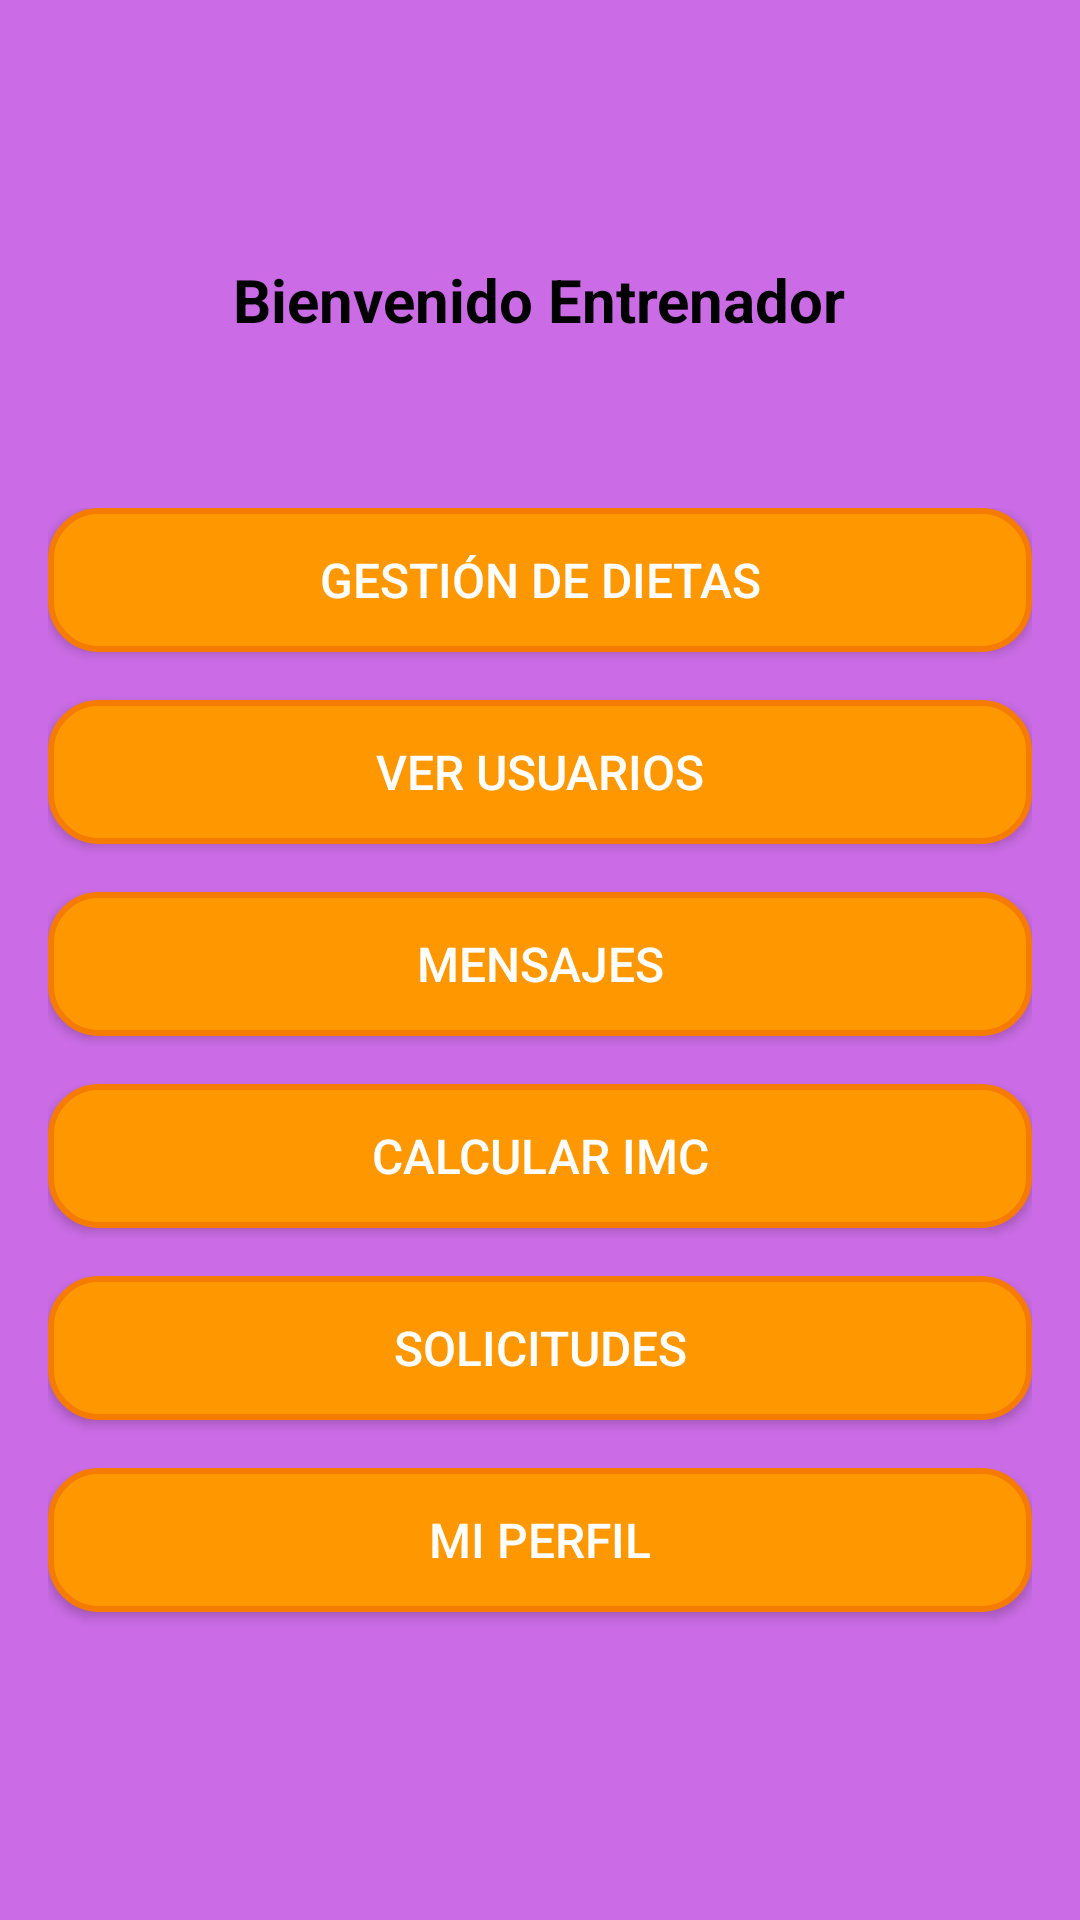

Layout XML and referenced resources for this Android screen:
<!-- AndroidManifest.xml: activity theme Theme.AppNutricion -->
<!-- res/layout/activity_trainer_base.xml -->
<?xml version="1.0" encoding="utf-8"?>
<LinearLayout xmlns:android="http://schemas.android.com/apk/res/android"
    android:layout_width="match_parent"
    android:layout_height="match_parent"
    android:orientation="vertical"
    android:gravity="center"
    android:padding="16dp"
    android:background="#cb6ce6"> 

    
    <TextView
        android:id="@+id/tvTrainerWelcome"
        android:layout_width="wrap_content"
        android:layout_height="wrap_content"
        android:text="Bienvenido Entrenador"
        android:textStyle="bold"
        android:textSize="20sp"
        android:textColor="#000000"
        android:layout_gravity="center_horizontal"
        android:layout_marginBottom="32dp" />

    
    <LinearLayout
        android:layout_width="match_parent"
        android:layout_height="wrap_content"
        android:orientation="vertical"
        android:gravity="center"
        android:layout_marginTop="24dp"
        android:layout_alignParentBottom="true">

        <Button
            android:id="@+id/btnDietManagement"
            android:layout_width="match_parent"
            android:layout_height="wrap_content"
            android:text="Gestión de Dietas"
            android:padding="12dp"
            android:textSize="16sp"
            android:textColor="#FFFFFF"
            android:background="@drawable/button_background"
            android:layout_marginBottom="16dp" />

        <Button
            android:id="@+id/btnViewUsers"
            android:layout_width="match_parent"
            android:layout_height="wrap_content"
            android:text="Ver Usuarios"
            android:padding="12dp"
            android:textSize="16sp"
            android:textColor="#FFFFFF"
            android:background="@drawable/button_background"
            android:layout_marginBottom="16dp" />

        <Button
            android:id="@+id/btnMessages"
            android:layout_width="match_parent"
            android:layout_height="wrap_content"
            android:text="Mensajes"
            android:padding="12dp"
            android:textSize="16sp"
            android:textColor="#FFFFFF"
            android:background="@drawable/button_background"
            android:layout_marginBottom="16dp" />

        <Button
            android:id="@+id/btnCalculateIMC"
            android:layout_width="match_parent"
            android:layout_height="wrap_content"
            android:text="Calcular IMC"
            android:padding="12dp"
            android:textSize="16sp"
            android:textColor="#FFFFFF"
            android:background="@drawable/button_background"
            android:layout_marginBottom="16dp" />

        <Button
            android:id="@+id/btnUserRequests"
            android:layout_width="match_parent"
            android:layout_height="wrap_content"
            android:text="Solicitudes"
            android:padding="12dp"
            android:textSize="16sp"
            android:textColor="#FFFFFF"
            android:background="@drawable/button_background"
            android:layout_marginBottom="16dp" />
        <Button
            android:id="@+id/btnMyProfile"
            android:layout_width="match_parent"
            android:layout_height="wrap_content"
            android:text="Mi Perfil"
            android:padding="12dp"
            android:textSize="16sp"
            android:textColor="#FFFFFF"
            android:background="@drawable/button_background"
            android:layout_marginBottom="16dp" />

    </LinearLayout>

</LinearLayout>
<!-- resources referenced by this layout -->
<resources>
  <!-- drawable button_background (drawable) -->
  <?xml version="1.0" encoding="utf-8"?>
  <shape xmlns:android="http://schemas.android.com/apk/res/android">
      <solid android:color="#FF9800" />
      <corners android:radius="16dp" />
      <stroke android:width="2dp" android:color="#F57C00" />
  </shape>
  <style name="Theme.AppNutricion" parent="Theme.AppCompat.Light.NoActionBar">
          
          <item name="colorPrimary">@color/colorPrimary</item> 
          <item name="colorPrimaryDark">@color/colorPrimaryDark</item> 
          <item name="colorAccent">@color/colorAccent</item> 
  
          
          <item name="android:statusBarColor">@color/colorPrimaryDark</item>
  
          
          <item name="android:windowBackground">@color/colorBackground</item>
          <item name="android:textColorPrimary">@color/colorTextPrimary</item>
          <item name="android:textColorSecondary">@color/colorTextSecondary</item>
  
          
          <item name="actionBarStyle">@style/Widget.AppCompat.ActionBar</item>
      </style>
  <color name="colorPrimary">#0066CC</color>
  <color name="colorPrimaryDark">#004C99</color>
  <color name="colorAccent">#FFCC00</color>
  <color name="colorBackground">#FFFFFF</color>
  <color name="colorTextPrimary">#000000</color>
  <color name="colorTextSecondary">#757575</color>
</resources>
